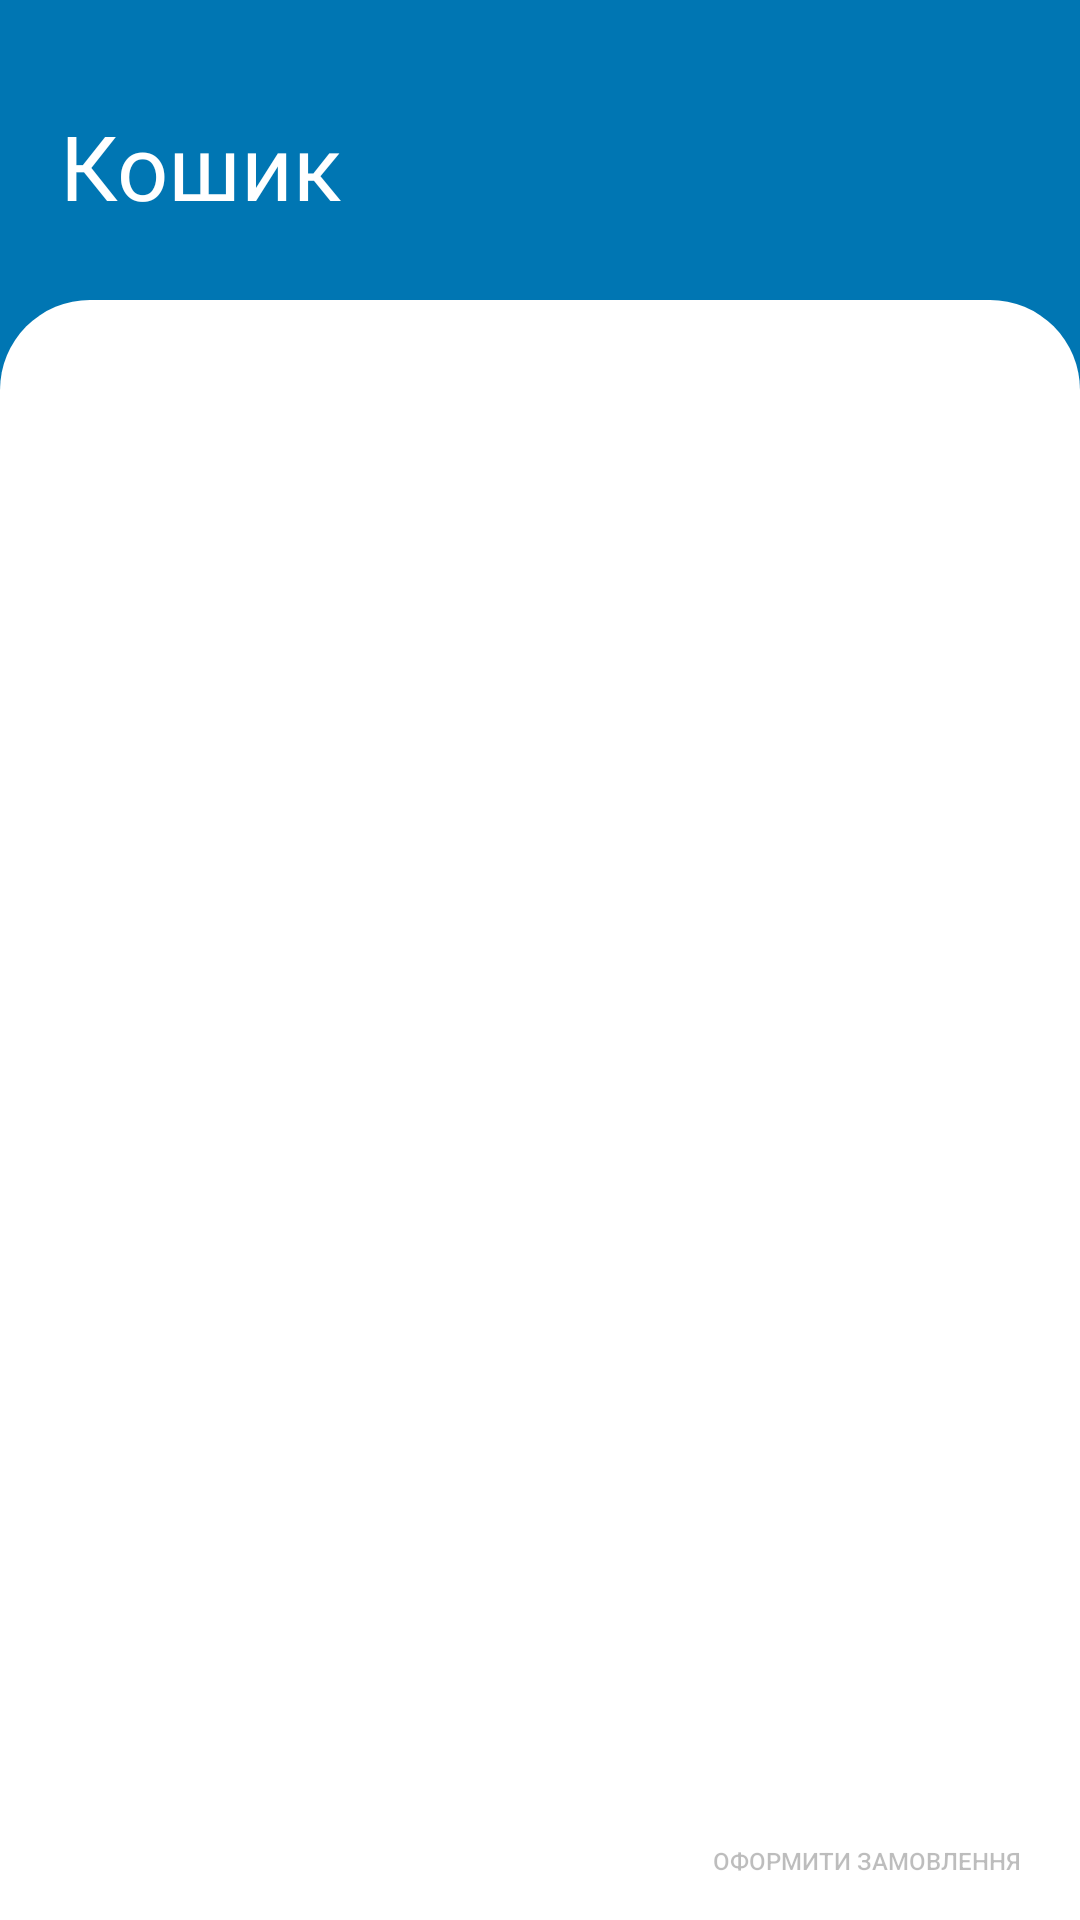

This screen was rendered from an Android layout file. Write that file and the resources it references.
<!-- AndroidManifest.xml: application theme Theme.Vodichka -->
<!-- res/layout/fragment_basket.xml -->
<?xml version="1.0" encoding="utf-8"?>
<layout>

    <FrameLayout xmlns:android="http://schemas.android.com/apk/res/android"
        xmlns:app="http://schemas.android.com/apk/res-auto"
        xmlns:tools="http://schemas.android.com/tools"
        android:layout_width="match_parent"
        android:layout_height="match_parent"
        android:background="@color/main_theme_1"
        tools:context=".ui.fragment.BasketFragment">

        <androidx.constraintlayout.widget.ConstraintLayout
            android:layout_width="match_parent"
            android:layout_height="match_parent">

            <TextView
                android:id="@+id/textView2"
                android:layout_width="147dp"
                android:layout_height="40dp"
                android:layout_marginStart="20dp"
                android:layout_marginTop="10dp"
                android:fontFamily="@font/amiko_bold"
                android:text="@string/basket"
                android:textColor="@color/white"
                android:textSize="30sp"
                app:layout_constraintBottom_toTopOf="@+id/whiteFieldBasket"
                app:layout_constraintStart_toStartOf="parent"
                app:layout_constraintTop_toTopOf="parent" />


            <ImageView
                android:id="@+id/whiteFieldBasket"
                android:layout_width="match_parent"
                android:layout_height="match_parent"
                android:layout_marginTop="100dp"
                android:contentDescription="@string/app_name"
                android:src="@drawable/rectangle_rounded_some" />

            <androidx.recyclerview.widget.RecyclerView
                android:id="@+id/waterRecycler"
                android:layout_width="match_parent"
                android:layout_height="0dp"
                android:layout_marginStart="8dp"
                android:layout_marginTop="15dp"
                android:layout_marginEnd="10dp"
                app:layout_constraintBottom_toTopOf="@+id/waterOrder"
                app:layout_constraintEnd_toEndOf="parent"
                app:layout_constraintStart_toStartOf="parent"
                app:layout_constraintTop_toTopOf="@+id/whiteFieldBasket">

            </androidx.recyclerview.widget.RecyclerView>

            <androidx.constraintlayout.widget.ConstraintLayout
                android:id="@+id/waterOrder"
                android:layout_width="match_parent"
                android:layout_height="40dp"
                app:layout_constraintBottom_toBottomOf="parent"
                app:layout_constraintEnd_toEndOf="parent"
                app:layout_constraintHorizontal_bias="0.0"
                app:layout_constraintStart_toStartOf="parent">

                <TextView
                    android:id="@+id/allSumBasket"
                    android:layout_width="171dp"
                    android:layout_height="21dp"
                    android:layout_marginStart="20dp"
                    android:text=""
                    app:layout_constraintBottom_toBottomOf="parent"
                    app:layout_constraintStart_toStartOf="parent"
                    app:layout_constraintTop_toTopOf="parent" />

                <Button
                    android:id="@+id/orderDeal"
                    android:layout_width="wrap_content"
                    android:layout_height="33dp"
                    android:layout_marginEnd="20dp"
                    android:background="@drawable/basket_button"
                    android:enabled="false"
                    android:text="@string/basket_order"
                    android:textSize="8sp"
                    app:layout_constraintBottom_toBottomOf="parent"
                    app:layout_constraintEnd_toEndOf="parent"
                    app:layout_constraintTop_toTopOf="parent"
                    tools:ignore="TouchTargetSizeCheck" />


            </androidx.constraintlayout.widget.ConstraintLayout>

        </androidx.constraintlayout.widget.ConstraintLayout>


    </FrameLayout>
</layout>
<!-- resources referenced by this layout -->
<resources>
  <color name="main_theme_1">#0076b3</color>
  <color name="white">#FFFFFFFF</color>
  <!-- drawable rectangle_rounded_some (drawable-xhdpi) -->
  <?xml version="1.0" encoding="utf-8"?>
  <selector xmlns:android="http://schemas.android.com/apk/res/android">
      <item>
          <shape>
              <solid android:color="@color/white" />
              <corners
                  android:topLeftRadius="30sp"
                  android:topRightRadius="30sp" />
          </shape>
      </item>
  </selector>
  <string name="app_name">Vodichka</string>
  <string name="basket">Кошик</string>
  <string name="basket_order">Оформити замовлення</string>
  <style name="Theme.Vodichka" parent="Theme.MaterialComponents.DayNight.NoActionBar">
          
          <item name="colorPrimary">@color/main_theme_1</item>
          <item name="colorPrimaryVariant">@color/main_theme</item>
          <item name="colorOnPrimary">@color/white</item>
          
          <item name="colorSecondary">@color/teal_200</item>
          <item name="colorSecondaryVariant">@color/teal_700</item>
          <item name="colorOnSecondary">@color/black</item>
          
          <item name="android:statusBarColor" tools:targetApi="l">?attr/colorPrimaryVariant</item>
          
      </style>
  <color name="main_theme">#005080</color>
  <color name="teal_200">#FF03DAC5</color>
  <color name="teal_700">#FF018786</color>
  <color name="black">#FF000000</color>
</resources>
